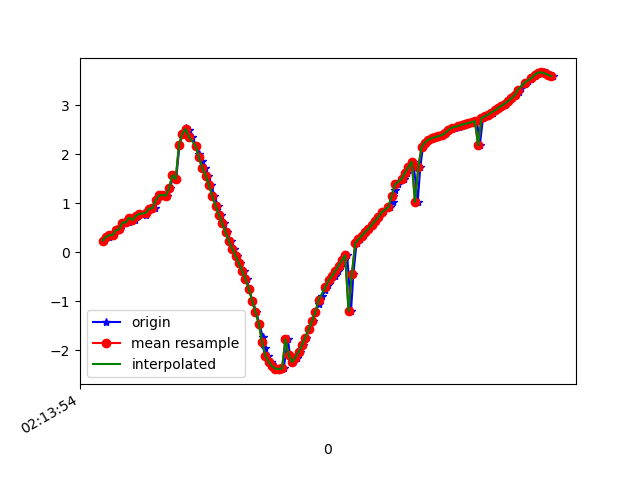

Data behind this chart, as committed beside it:
1617848035065, 543678631334947, 0.24242254, -5.995379, 7.7483335
1617848035096, 543678650565717, 0.3175, -6.091, 7.671
1617848035110, 543678669796487, 0.3524, -6.006, 7.736
1617848035123, 543678689027257, 0.3523, -6.057, 7.696
1617848035145, 543678708258027, 0.4531, -5.968, 7.76
1617848035166, 543678727488797, 0.4712, -5.899, 7.812
1617848035180, 543678746719567, 0.6022, -5.918, 7.788
1617848035199, 543678765950337, 0.6113, -5.81, 7.869
1617848035219, 543678785181107, 0.6127, -5.866, 7.827
1617848035238, 543678804411877, 0.7079, -5.813, 7.858
1617848035257, 543678823642647, 0.662, -5.749, 7.909
1617848035275, 543678842873417, 0.743, -5.831, 7.841
1617848035294, 543678862104187, 0.7846, -5.725, 7.915
1617848035323, 543678881334957, 0.7566, -5.645, 7.975
1617848035333, 543678900565727, 0.8537, -5.684, 7.937
1617848035352, 543678919796497, 0.8953, -5.589, 8
1617848035376, 543678939027267, 0.9032, -5.599, 7.992
1617848035389, 543678958258037, 1.069, -5.67, 7.921
1617848035408, 543678977488807, 1.162, -5.592, 7.963
1617848035427, 543678996719577, 1.174, -5.519, 8.013
1617848035449, 543679015950347, 1.153, -5.779, 7.83
1617848035468, 543679035181117, 1.308, -6.409, 7.297
1617848035484, 543679054411887, 1.575, -7.215, 6.443
1617848035503, 543679073642657, 1.498, -8.188, 5.173
1617848035523, 543679092873427, 2.197, -8.801, 3.709
1617848035542, 543679112104197, 2.426, -9.285, 1.988
1617848035562, 543679131334967, 2.534, -9.464, 0.2105
1617848035579, 543679150565737, 2.504, -9.365, -1.441
1617848035599, 543679169796507, 2.356, -9.109, -2.742
1617848035625, 543679189027277, 2.174, -8.879, -3.533
1617848035641, 543679208258047, 2.014, -8.791, -3.835
1617848035657, 543679227488817, 1.87, -8.821, -3.838
1617848035675, 543679246719587, 1.723, -8.875, -3.782
1617848035697, 543679265950357, 1.569, -8.885, -3.825
1617848035715, 543679285181127, 1.379, -8.885, -3.898
1617848035732, 543679304411897, 1.155, -8.938, -3.849
1617848035755, 543679323642667, 0.9497, -9.05, -3.638
1617848035772, 543679342873437, 0.7706, -9.191, -3.312
1617848035792, 543679362104207, 0.5942, -9.329, -2.943
1617848035811, 543679381334977, 0.4105, -9.456, -2.54
1617848035830, 543679400565747, 0.2359, -9.582, -2.041
1617848035850, 543679419796517, 0.08009, -9.7, -1.394
1617848035868, 543679439027287, -0.06592, -9.778, -0.6462
1617848035887, 543679458258057, -0.217, -9.797, 0.1347
1617848035909, 543679477488827, -0.3775, -9.754, 0.8741
1617848035928, 543679496719597, -0.5422, -9.659, 1.565
1617848035941, 543679515950367, -0.7419, -9.504, 2.271
1617848035961, 543679535307510, -0.9823, -9.297, 2.939
1617848035986, 543679554538280, -1.216, -9.103, 3.421
1617848036002, 543679573769050, -1.454, -8.947, 3.726
1617848036025, 543679592999820, -1.725, -8.688, 4.194
1617848036036, 543679612230590, -1.945, -8.26, 4.902
1617848036056, 543679631461360, -2.109, -7.702, 5.681
1617848036074, 543679650692130, -2.233, -7.154, 6.315
1617848036099, 543679669922900, -2.32, -6.753, 6.712
1617848036113, 543679689153670, -2.374, -6.575, 6.869
1617848036131, 543679708384440, -2.382, -6.574, 6.867
1617848036150, 543679727615210, -2.364, -6.606, 6.842
1617848036175, 543679746845980, -1.773, -7.269, 6.329
1617848036188, 543679766076750, -2.096, -6.754, 6.784
1617848036208, 543679785307520, -2.237, -6.14, 7.303
... 81 more rows
